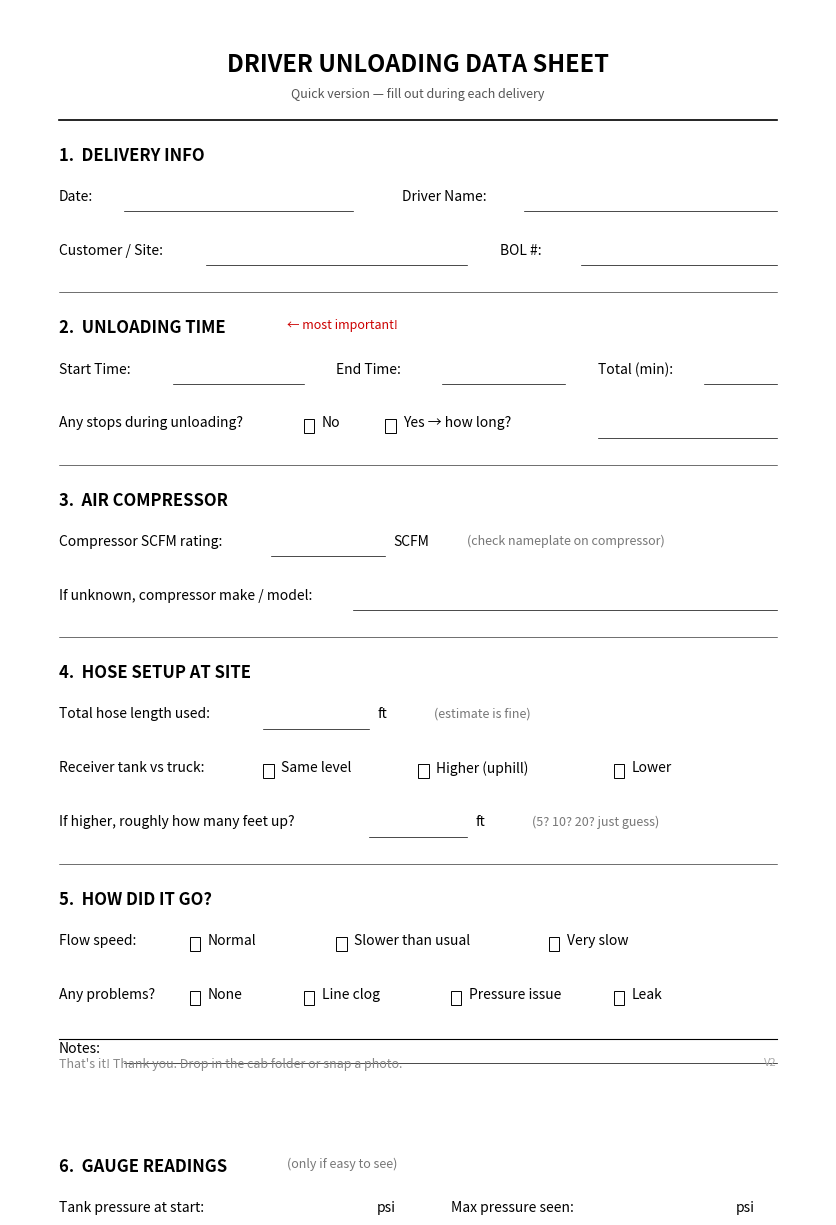

The script that saved this image: (Note: this script raises an exception after producing the figure.)
#!/usr/bin/env python3
"""
Minimal 1-page Driver Unloading Data Sheet (V2) — clean layout.
Only fields that CANNOT be obtained from Bill of Lading or truck records.
"""
import matplotlib
matplotlib.use('Agg')
import matplotlib.pyplot as plt
from matplotlib.backends.backend_pdf import PdfPages
import os

pdf_path = '/work/data/parametric_sweeps/Driver_Unloading_Sheet_V2.pdf'

fig, ax = plt.subplots(figsize=(8.5, 11))
ax.set_xlim(0, 1)
ax.set_ylim(0, 1)
ax.axis('off')

# --- Drawing helpers ---
LEFT = 0.06
RIGHT = 0.94

def put(x, yy, txt, size=10, bold=False, color='black', ha='left'):
    ax.text(x, yy, txt, fontsize=size,
            fontweight='bold' if bold else 'normal',
            color=color, va='top', ha=ha, transform=ax.transAxes)

def uline(x1, x2, yy):
    """Underline / fill-in blank."""
    ax.plot([x1, x2], [yy, yy], 'k-', lw=0.5, transform=ax.transAxes)

def hline(yy, lw=0.8):
    """Full-width horizontal rule."""
    ax.plot([LEFT, RIGHT], [yy, yy], 'k-', lw=lw, transform=ax.transAxes)

def cbox(label, x, yy):
    """Checkbox with label."""
    sz = 0.013
    rect = plt.Rectangle((x, yy - 0.016), sz, sz,
                          fill=False, edgecolor='black', lw=0.7,
                          transform=ax.transAxes)
    ax.add_patch(rect)
    put(x + 0.022, yy, label, size=10)

# ============================================================
y = 0.96

# TITLE
put(0.50, y, 'DRIVER UNLOADING DATA SHEET', size=17, bold=True, ha='center')
y -= 0.032
put(0.50, y, 'Quick version \u2014 fill out during each delivery', size=9,
    color='#555555', ha='center')
y -= 0.030
hline(y, lw=1.2)
y -= 0.025

# ─────────────────── 1. DELIVERY INFO ───────────────────
put(LEFT, y, '1.  DELIVERY INFO', size=12, bold=True)
y -= 0.040

put(LEFT, y, 'Date:', size=10)
uline(0.14, 0.42, y - 0.020)
put(0.48, y, 'Driver Name:', size=10)
uline(0.63, RIGHT, y - 0.020)
y -= 0.050

put(LEFT, y, 'Customer / Site:', size=10)
uline(0.24, 0.56, y - 0.020)
put(0.60, y, 'BOL #:', size=10)
uline(0.70, RIGHT, y - 0.020)
y -= 0.045
hline(y, lw=0.4)
y -= 0.025

# ─────────────────── 2. UNLOADING TIME ───────────────────
put(LEFT, y, '2.  UNLOADING TIME', size=12, bold=True)
put(0.34, y, '\u2190 most important!', size=9, color='#CC0000')
y -= 0.040

put(LEFT, y, 'Start Time:', size=10)
uline(0.20, 0.36, y - 0.020)
put(0.40, y, 'End Time:', size=10)
uline(0.53, 0.68, y - 0.020)
put(0.72, y, 'Total (min):', size=10)
uline(0.85, RIGHT, y - 0.020)
y -= 0.050

put(LEFT, y, 'Any stops during unloading?', size=10)
cbox('No', 0.36, y)
cbox('Yes \u2192 how long?', 0.46, y)
uline(0.72, RIGHT, y - 0.020)
y -= 0.045
hline(y, lw=0.4)
y -= 0.025

# ─────────────────── 3. AIR COMPRESSOR ───────────────────
put(LEFT, y, '3.  AIR COMPRESSOR', size=12, bold=True)
y -= 0.040

put(LEFT, y, 'Compressor SCFM rating:', size=10)
uline(0.32, 0.46, y - 0.020)
put(0.47, y, 'SCFM', size=10)
put(0.56, y, '(check nameplate on compressor)', size=9, color='#777777')
y -= 0.050

put(LEFT, y, 'If unknown, compressor make / model:', size=10)
uline(0.42, RIGHT, y - 0.020)
y -= 0.045
hline(y, lw=0.4)
y -= 0.025

# ─────────────────── 4. HOSE SETUP ───────────────────
put(LEFT, y, '4.  HOSE SETUP AT SITE', size=12, bold=True)
y -= 0.040

put(LEFT, y, 'Total hose length used:', size=10)
uline(0.31, 0.44, y - 0.020)
put(0.45, y, 'ft', size=10)
put(0.52, y, '(estimate is fine)', size=9, color='#777777')
y -= 0.050

put(LEFT, y, 'Receiver tank vs truck:', size=10)
cbox('Same level', 0.31, y)
cbox('Higher (uphill)', 0.50, y)
cbox('Lower', 0.74, y)
y -= 0.050

put(LEFT, y, 'If higher, roughly how many feet up?', size=10)
uline(0.44, 0.56, y - 0.020)
put(0.57, y, 'ft', size=10)
put(0.64, y, '(5? 10? 20? just guess)', size=9, color='#777777')
y -= 0.045
hline(y, lw=0.4)
y -= 0.025

# ─────────────────── 5. HOW DID IT GO ───────────────────
put(LEFT, y, '5.  HOW DID IT GO?', size=12, bold=True)
y -= 0.040

put(LEFT, y, 'Flow speed:', size=10)
cbox('Normal', 0.22, y)
cbox('Slower than usual', 0.40, y)
cbox('Very slow', 0.66, y)
y -= 0.050

put(LEFT, y, 'Any problems?', size=10)
cbox('None', 0.22, y)
cbox('Line clog', 0.36, y)
cbox('Pressure issue', 0.54, y)
cbox('Leak', 0.74, y)
y -= 0.050

put(LEFT, y, 'Notes:', size=10)
uline(0.14, RIGHT, y - 0.020)
y -= 0.038
uline(LEFT, RIGHT, y - 0.020)
y -= 0.045
hline(y, lw=0.4)
y -= 0.025

# ─────────────────── 6. GAUGE READINGS ───────────────────
put(LEFT, y, '6.  GAUGE READINGS', size=12, bold=True)
put(0.34, y, '(only if easy to see)', size=9, color='#777777')
y -= 0.040

put(LEFT, y, 'Tank pressure at start:', size=10)
uline(0.31, 0.44, y - 0.020)
put(0.45, y, 'psi', size=10)

put(0.54, y, 'Max pressure seen:', size=10)
uline(0.76, 0.88, y - 0.020)
put(0.89, y, 'psi', size=10)
y -= 0.050

# ============================================================
# FOOTER — well below content
# ============================================================
hline(0.045, lw=0.8)
put(LEFT, 0.028, "That's it! Thank you. Drop in the cab folder or snap a photo.",
    size=9, color='#888888')
put(RIGHT, 0.028, 'V2', size=8, color='#aaaaaa', ha='right')

# ---- Save ----
plt.subplots_adjust(left=0.02, right=0.98, top=0.99, bottom=0.01)
os.makedirs(os.path.dirname(pdf_path), exist_ok=True)
with PdfPages(pdf_path) as pdf:
    pdf.savefig(fig, dpi=150)
plt.close()

sz = os.path.getsize(pdf_path)
print(f"PDF saved: {pdf_path}  ({sz:,} bytes, 1 page)")
